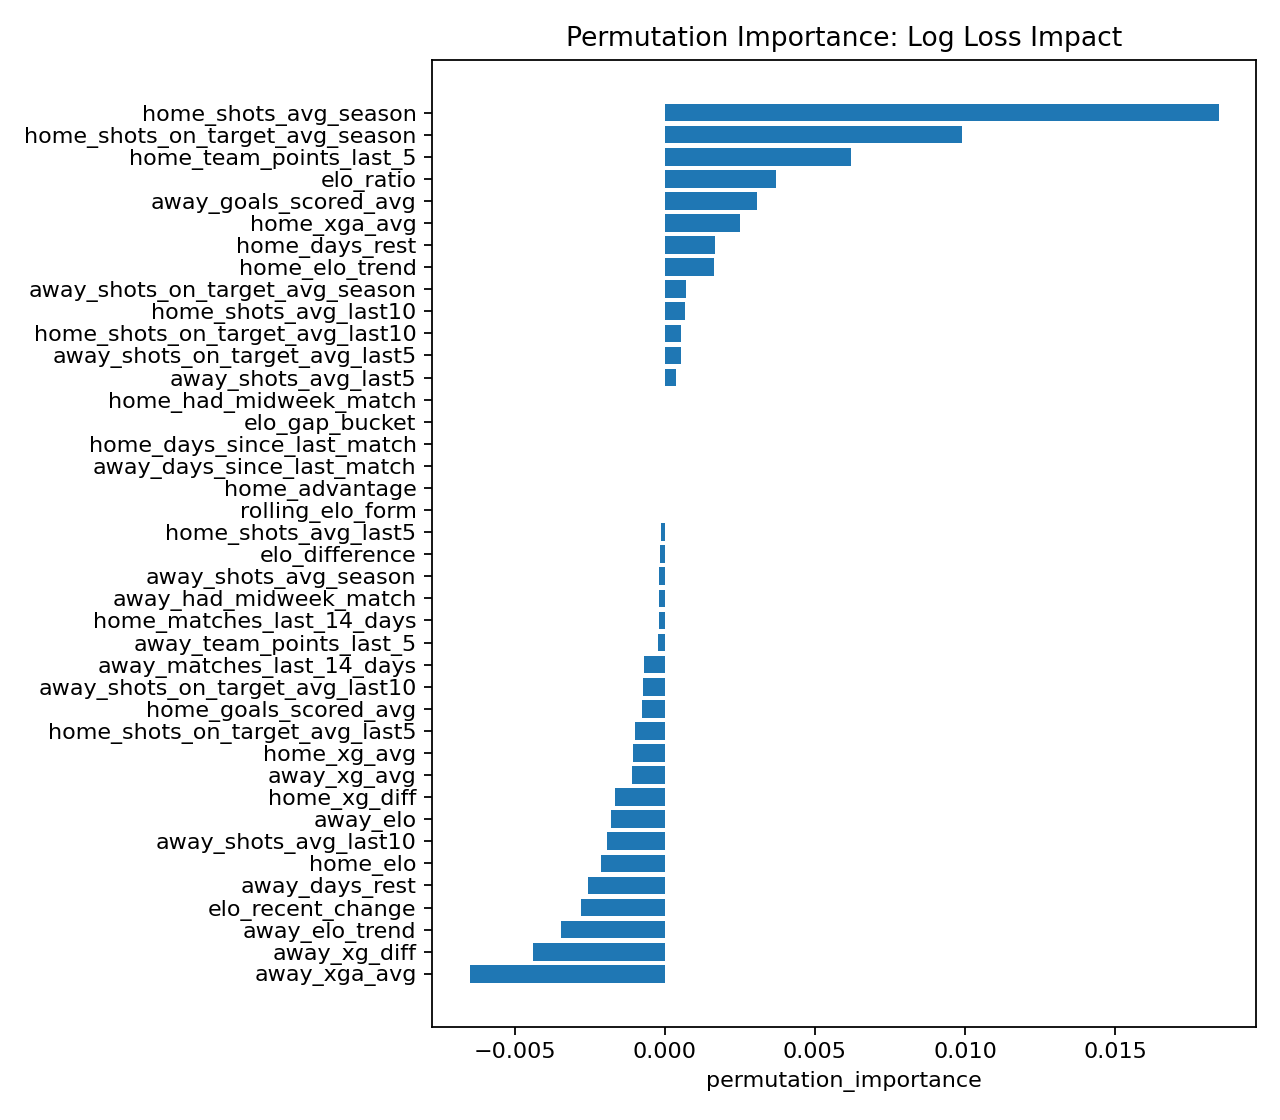

The table this chart was drawn from, first rows:
feature, permutation_importance, permutation_importance_std
home_shots_avg_season, 0.01845, 0.005443
home_shots_on_target_avg_season, 0.00989, 0.003166
home_team_points_last_5, 0.006222, 0.002319
elo_ratio, 0.003718, 0.002697
away_goals_scored_avg, 0.00308, 0.001887
home_xga_avg, 0.002516, 0.00101
home_days_rest, 0.001684, 0.00317
home_elo_trend, 0.001627, 0.001275
away_shots_on_target_avg_season, 0.0007074, 0.00637
home_shots_avg_last10, 0.0006872, 0.00099
home_shots_on_target_avg_last10, 0.0005504, 0.0005633
away_shots_on_target_avg_last5, 0.000541, 0.0002546
away_shots_avg_last5, 0.0003645, 0.0005217
home_had_midweek_match, 1.822825912012327e-06, 3.812772442262732e-05
home_days_since_last_match, 0.0, 0.0
away_days_since_last_match, 0.0, 0.0
home_advantage, 0.0, 0.0
rolling_elo_form, 0.0, 0.0
elo_gap_bucket, 0.0, 0.0
home_shots_avg_last5, -0.0001106, 0.0008963
elo_difference, -0.0001426, 0.00115
away_shots_avg_season, -0.0001756, 0.002708
away_had_midweek_match, -0.0001782, 0.0002369
home_matches_last_14_days, -0.0001848, 0.0002371
away_team_points_last_5, -0.0002051, 0.0007287
away_matches_last_14_days, -0.0006849, 0.0007501
away_shots_on_target_avg_last10, -0.0007068, 0.0004838
home_goals_scored_avg, -0.0007612, 0.0005744
home_shots_on_target_avg_last5, -0.0009802, 0.0008714
home_xg_avg, -0.001067, 0.001494
away_xg_avg, -0.00108, 0.0008378
home_xg_diff, -0.001659, 0.002856
away_elo, -0.001779, 0.0007582
away_shots_avg_last10, -0.001911, 0.001458
home_elo, -0.002109, 0.002259
away_days_rest, -0.002569, 0.0007414
elo_recent_change, -0.002793, 0.003047
away_elo_trend, -0.003455, 0.001638
away_xg_diff, -0.004398, 0.003231
away_xga_avg, -0.006496, 0.005968
